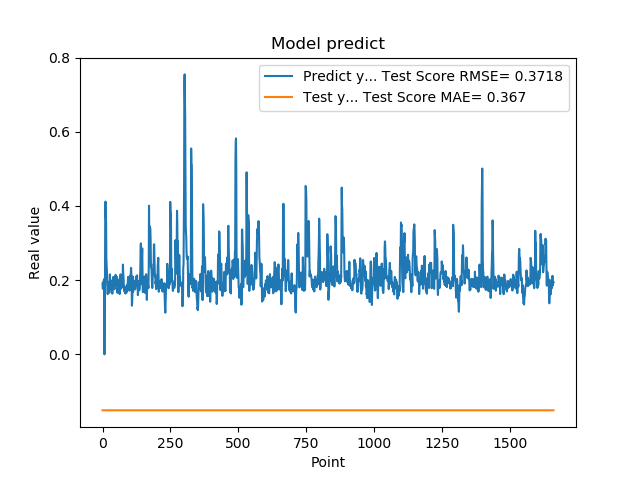

The data file committed next to this chart (first rows):
1.905867606399999914e-01, -1.508349696196574219e-01
1.769561022520000082e-01, -1.508349696196574219e-01
1.810430586339999981e-01, -1.508349696196574219e-01
1.955727785830000398e-01, -1.508349696196574219e-01
1.954265981910000005e-01, -1.508349696196574219e-01
2.004670947789999880e-01, -1.508349696196574219e-01
2.029463946819999587e-01, -1.508349696196574219e-01
0.000000000000000000e+00, -1.508349696196574219e-01
1.862521618600000151e-01, -1.508349696196574219e-01
1.862153261900000301e-01, -1.510924794088062684e-01
4.038094580169999670e-01, -1.508349696196574219e-01
4.118085205549999461e-01, -1.508349696196574219e-01
3.743042349819999948e-01, -1.508349696196574219e-01
3.571429848669999685e-01, -1.508349696196574219e-01
2.572054266930000055e-01, -1.508349696196574219e-01
2.409307956699999753e-01, -1.508349696196574219e-01
2.253161966800000249e-01, -1.508349696196574219e-01
1.935185044999999937e-01, -1.508349696196574219e-01
1.787700653079999924e-01, -1.508349696196574219e-01
1.622045934200000150e-01, -1.508349696196574219e-01
1.761920750140000269e-01, -1.508349696196574219e-01
1.883655935530000325e-01, -1.508349696196574219e-01
1.861467957499999548e-01, -1.508349696196574219e-01
1.954913884399999968e-01, -1.508349696196574219e-01
1.954011768099999935e-01, -1.508349696196574219e-01
1.660518944260000185e-01, -1.508349696196574219e-01
1.907722949980000249e-01, -1.508349696196574219e-01
2.156041562559999625e-01, -1.508349696196574219e-01
1.898660957809999716e-01, -1.508349696196574219e-01
1.770474612709999895e-01, -1.508349696196574219e-01
2.001174986360000074e-01, -1.508349696196574219e-01
1.948629021640000125e-01, -1.508349696196574219e-01
1.922753006219999894e-01, -1.508349696196574219e-01
1.779100298880000042e-01, -1.508349696196574219e-01
1.810636967419999854e-01, -1.508349696196574219e-01
1.680064052340000114e-01, -1.508349696196574219e-01
1.635809391740000174e-01, -1.508349696196574219e-01
1.706920862200000111e-01, -1.508349696196574219e-01
1.916799396280000345e-01, -1.508349696196574219e-01
2.085516005749999957e-01, -1.508349696196574219e-01
2.058236002919999752e-01, -1.508349696196574219e-01
1.828240007160000513e-01, -1.508349696196574219e-01
1.857409924269999846e-01, -1.508349696196574219e-01
1.775099337099999841e-01, -1.508349696196574219e-01
1.752161234619999952e-01, -1.508349696196574219e-01
1.971126049759999999e-01, -1.508349696196574219e-01
1.845117062330000057e-01, -1.508349696196574219e-01
1.984785944219999987e-01, -1.508349696196574219e-01
2.143009155989999692e-01, -1.508349696196574219e-01
1.841159015890000139e-01, -1.508349696196574219e-01
2.104043960570000094e-01, -1.508349696196574219e-01
2.032361328599999739e-01, -1.508349696196574219e-01
2.088565975429999833e-01, -1.508349696196574219e-01
1.960448026660000231e-01, -1.508349696196574219e-01
1.900728046889999523e-01, -1.508349696196574219e-01
1.658952832220000062e-01, -1.508349696196574219e-01
1.872539073229999851e-01, -1.508349696196574219e-01
1.852532625200000171e-01, -1.508349696196574219e-01
1.799222826959999966e-01, -1.508349696196574219e-01
2.012764066460000223e-01, -1.508349696196574219e-01
1.978618204589999985e-01, -1.508349696196574219e-01
... 1,599 more rows
